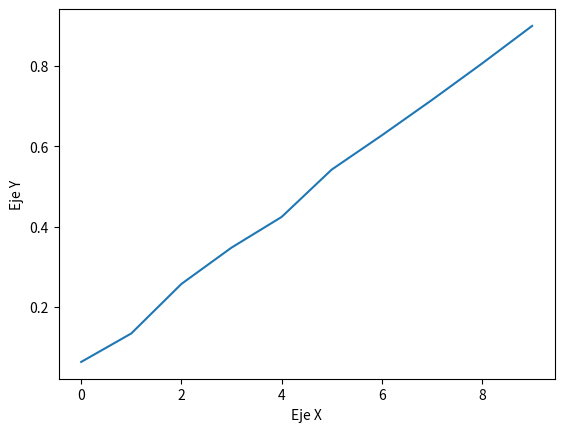

This chart was generated by the following Python code:
# -*- coding: utf-8 -*-
"""
Created on Fri Apr 30 19:22:14 2021

[redacted]
"""

import numpy as np
import matplotlib.pyplot as plt
from matplotlib import cm
from matplotlib.ticker import LinearLocator, FormatStrFormatter
from mpl_toolkits.mplot3d import Axes3D
import matplotlib.patches as mpatches

#DATOS EXPERIMENTALES TABLA GUIÓN#
y = np.linspace(0.1,1.0,10)
x = [0.2,0.3,0.47,0.55,0.6,0.7,0.75,0.8,0.85,0.9]

## -------------------- funcion Higuchi -------------------- ##

def Higuchi(y,x):
    x_2 = x*y**(0.5)
    return x_2

plt.plot(Higuchi(y,x),label='Higuchi')
plt.xlabel("Eje X")
plt.ylabel("Eje Y")
plt.show()

print("higuchi: \n ",Higuchi(y,x))